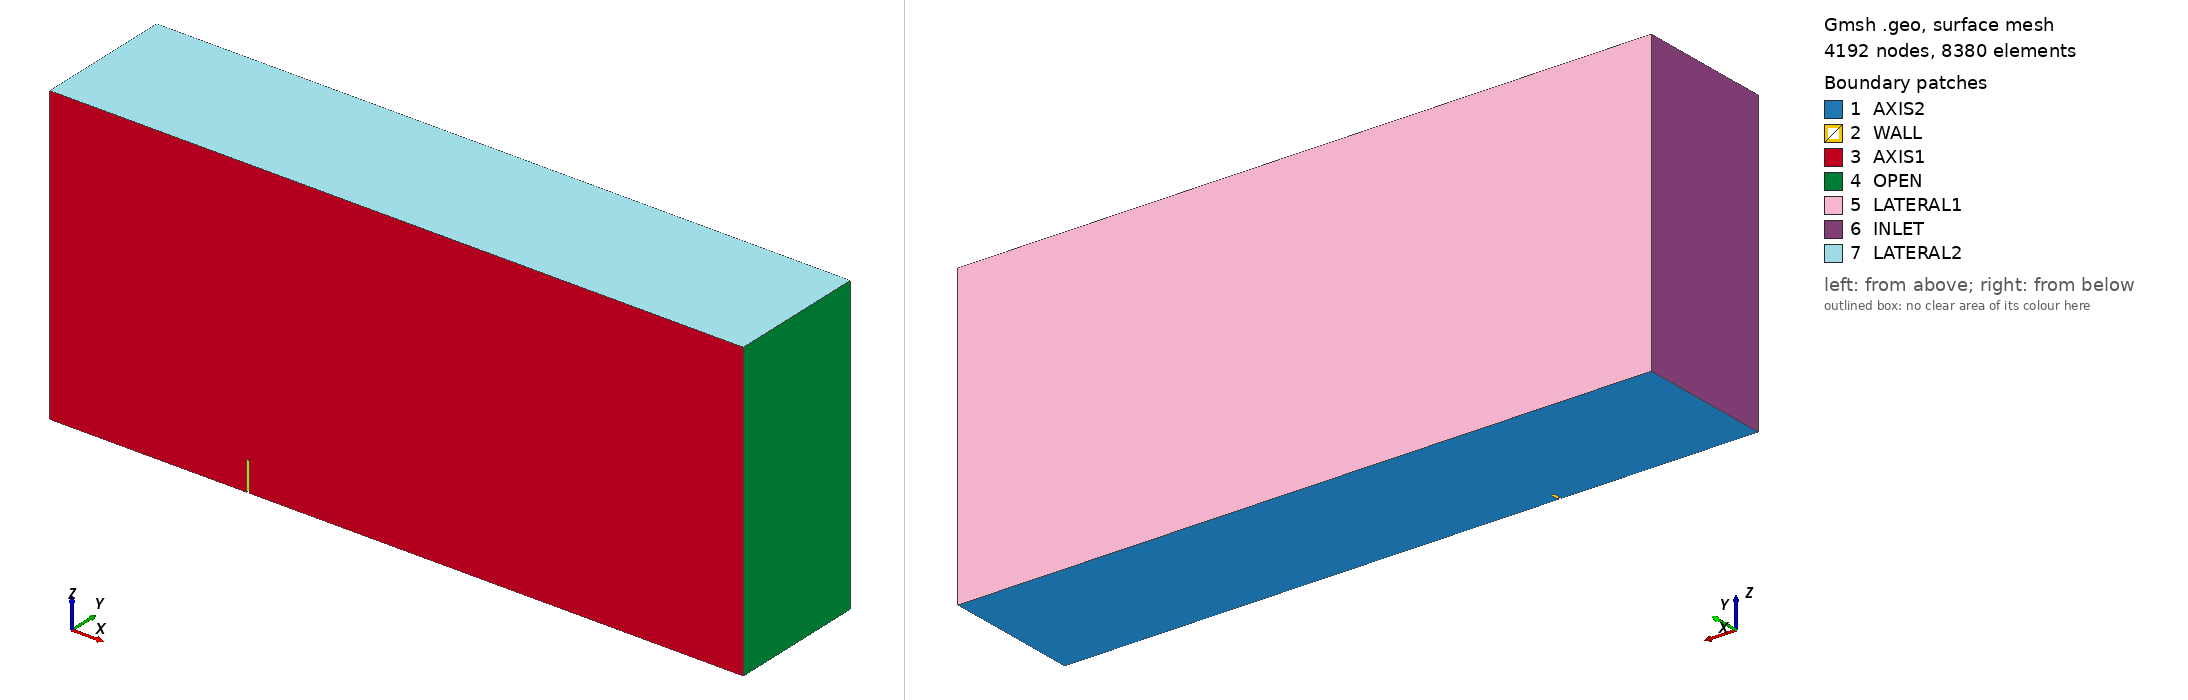

Gmsh geometry script, surface-meshed: 4192 nodes, 8380 surface elements. Boundary patches (legend numbers): 1 AXIS2, 2 WALL, 3 AXIS1, 4 OPEN, 5 LATERAL1, 6 INLET, 7 LATERAL2. Left view from above one corner, right view from below the opposite corner. Legend entries are the model's physical surfaces. The drawing asked Gmsh for element sizes between 1% and 20% of the model's largest extent; the script's own settings can give other sizes.

=== plate.geo (drawn) ===
//
// cavity.geo
// Chris Douglas
// cdoug@mit.edu
//
// This file can be used with Gmsh to create a mesh for the cavity as in
// [D. Sipp and A. Lebedev, JFM (2007) DOI:10.1017/S0022112007008907].
//

n0 = 20;
n1 = 10;
n2 = 1;
t = 1.0/6.0;
W = 1.0;
L = 3.0;
xmin = -10.0;
xmax = 25.0;
ymax = 7.0;
zmax = 15.0;

Point (1)  = {xmin, 0, 0, 1/n2};
Point (2)  = {xmin, ymax, 0, 1/n2};
Point (3)  = {xmax, ymax, 0, 1/n2};
Point (4)  = {xmax, 0, 0, 1/n1};
Point (5)  = {t/2, 0, 0, 1/n0};
Point (6)  = {t/2, W/2, 0, 1/n0};
Point (7)  = {-t/2, W/2, 0, 1/n0};
Point (8)  = {-t/2, 0, 0, 1/n0};
Point (9)  = {-t/2, 0, L/2, 1/n0};
Point (10)  = {-t/2, W/2, L/2, 1/n0};
Point (11)  = {t/2, W/2, L/2, 1/n0};
Point (12)  = {t/2, 0, L/2, 1/n0};
Point (13)  = {xmin, 0, zmax, 1/n2};
Point (14)  = {xmin, ymax, zmax, 1/n2};
Point (15)  = {xmax, ymax, zmax, 1/n2};
Point (16)  = {xmax, 0, zmax, 1/n2};


// Lines
Line (1) = {8,1};
For ii In {2:8}
Line (ii) = {ii-1, ii};
EndFor
For ii In {9:12}
Line (ii) = {ii-1, ii};
EndFor
Line (13) = {7,10};
Line (14) = {6,11};
Line (15) = {5,12};
Line (16) = {9,12};
Line (19) = {1,13};
Line (20) = {2,14};
Line (21) = {3,15};
Line (22) = {4,16};
Line (23) = {13,14};
Line (24) = {14,15};
Line (25) = {15,16};
Line (26) = {16,13};

// Surfaces
Line Loop(1) = {1:8};
Plane Surface(1) = {1};
Line Loop(2) = {8, 9, 10, -13};
Plane Surface(2) = {2};
Line Loop(3) = {11, -14, 7, 13};
Plane Surface(3) = {3};
Line Loop(4) = {12, -15, 6, 14};
Plane Surface(4) = {4};
Line Loop(5) = {16, -12, -11, -10};
Plane Surface(5) = {5};
Line Loop(6) = {5, 15, -16, -9, 1, 19, -26, -22};
Plane Surface(6) = {6};
Line Loop(7) = {4, 22, -25, -21};
Plane Surface(7) = {7};
Line Loop(8) = {21, -24, -20, 3};
Plane Surface(8) = {8};
Line Loop(9) = {23, -20, -2, 19};
Plane Surface(9) = {9};
Line Loop(10) = {23:26};
Plane Surface(10) = {10};


// Volumes
Surface Loop(1) = {1:10};
Volume(1) = {1};

// Labels
Physical Surface ("WALL") = {2:5};
Physical Surface ("INLET") = {9};
Physical Surface ("LATERAL1") = {8};
Physical Surface ("LATERAL2") = {10};
Physical Surface ("OPEN") = {7};
Physical Surface ("AXIS1") = {6};
Physical Surface ("AXIS2") = {1};
Physical Volume ("DOMAIN")  = {1};
